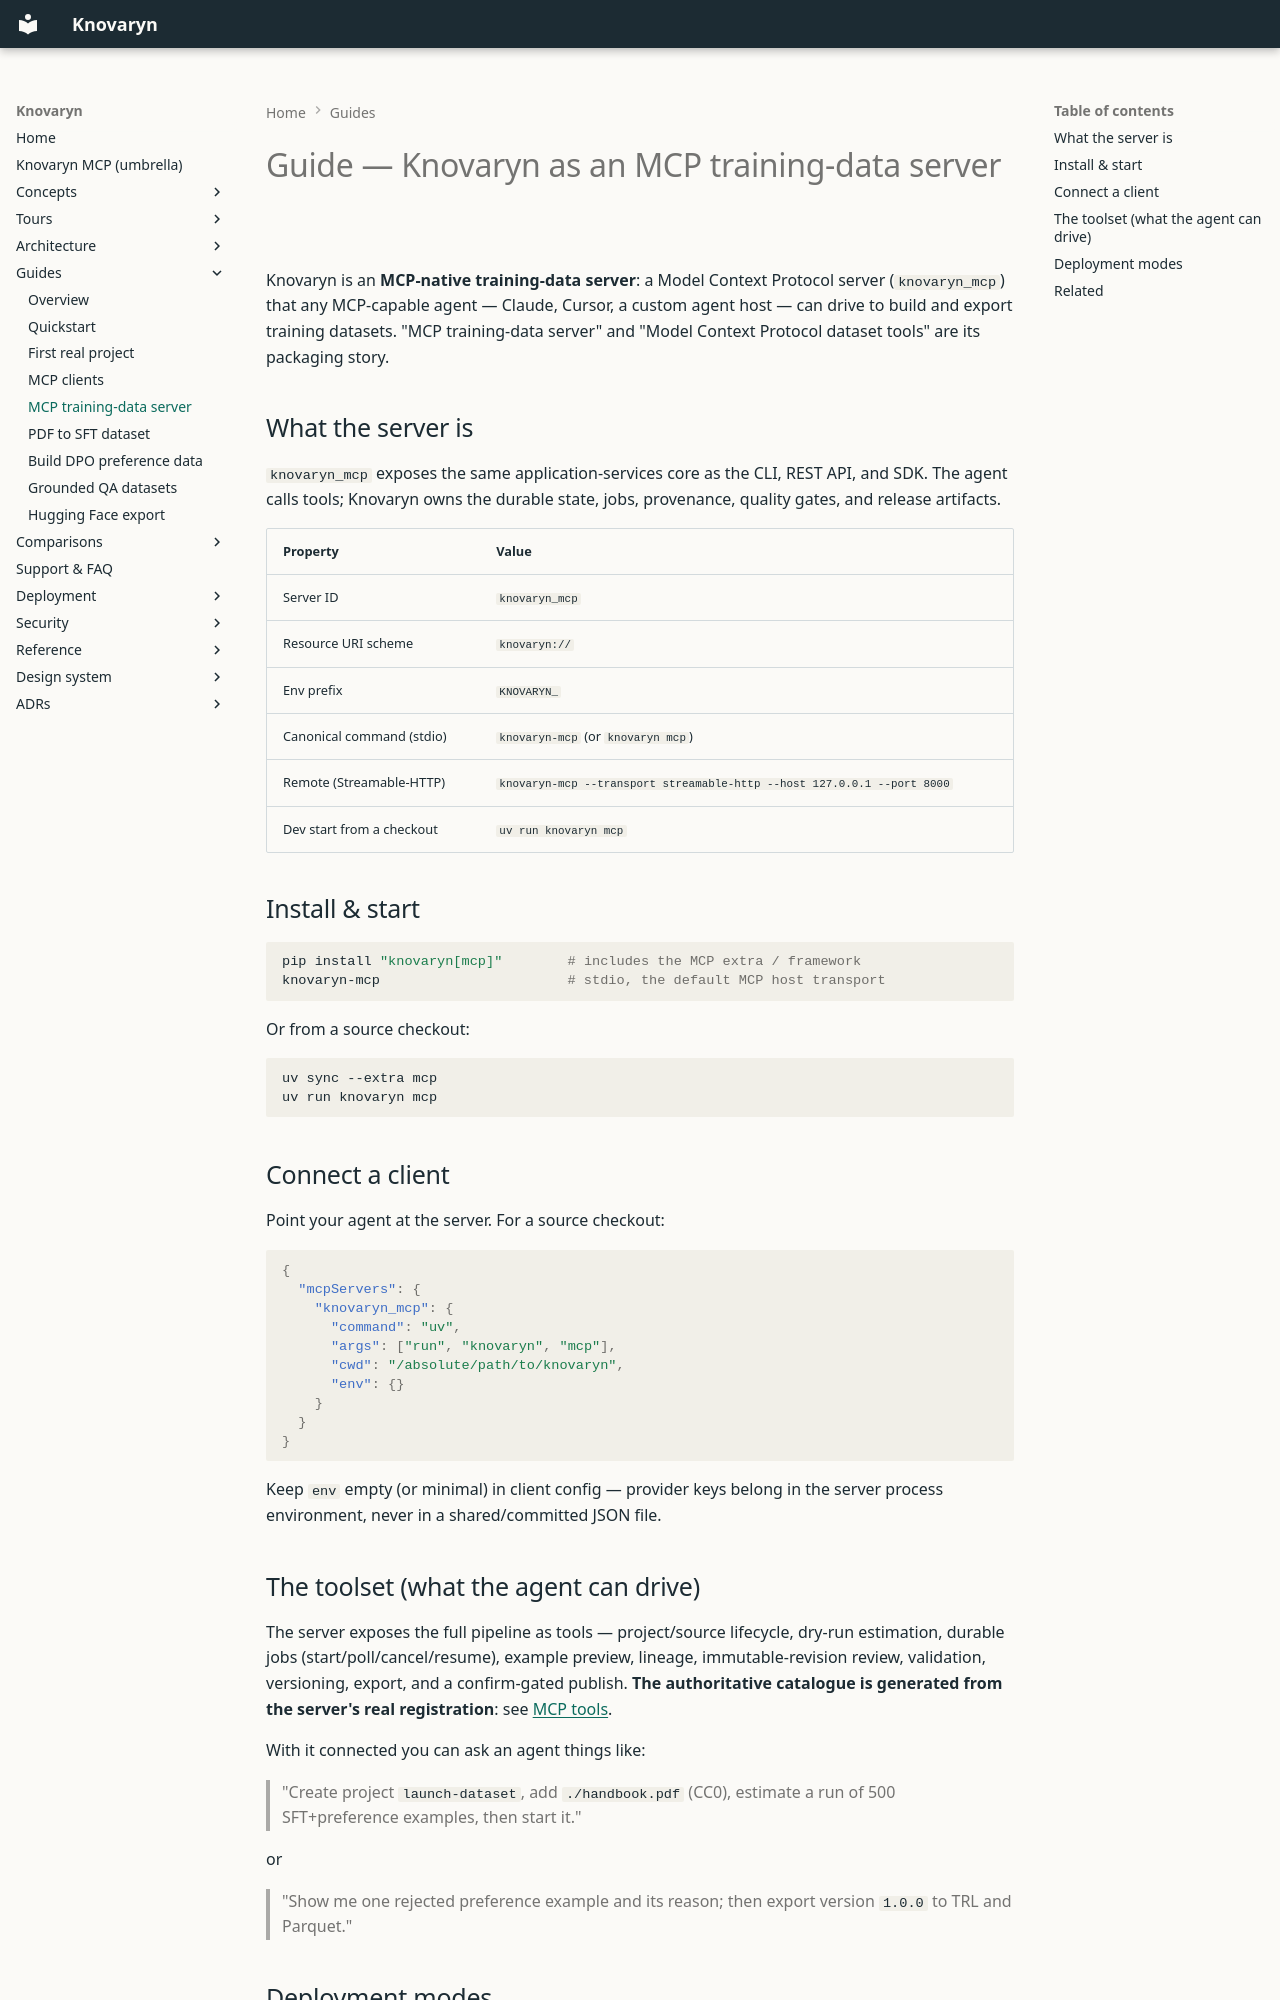

repository: waalwalker1/knovaryn · page: guides/mcp-training-data-server/index.html · generator: mkdocs

---
description: >-
  Run Knovaryn as an MCP training-data server so agents can create
  projects, ingest sources, run gated generation, and pull
  trainer-ready exports.
---

# Guide — Knovaryn as an MCP training-data server

Knovaryn is an **MCP-native training-data server**: a Model Context Protocol
server (`knovaryn_mcp`) that any MCP-capable agent — Claude, Cursor, a custom
agent host — can drive to build and export training datasets. "MCP training-data
server" and "Model Context Protocol dataset tools" are its packaging story.

## What the server is

`knovaryn_mcp` exposes the same application-services core as the CLI, REST
API, and SDK. The agent calls tools; Knovaryn owns the durable state, jobs,
provenance, quality gates, and release artifacts.

| Property | Value |
|---|---|
| Server ID | `knovaryn_mcp` |
| Resource URI scheme | `knovaryn://` |
| Env prefix | `KNOVARYN_` |
| Canonical command (stdio) | `knovaryn-mcp` (or `knovaryn mcp`) |
| Remote (Streamable-HTTP) | `knovaryn-mcp --transport streamable-http --host 127.0.0.1 --port 8000` |
| Dev start from a checkout | `uv run knovaryn mcp` |

## Install & start

```bash
pip install "knovaryn[mcp]"        # includes the MCP extra / framework
knovaryn-mcp                       # stdio, the default MCP host transport
```

Or from a source checkout:

```bash
uv sync --extra mcp
uv run knovaryn mcp
```

## Connect a client

Point your agent at the server. For a source checkout:

```json
{
  "mcpServers": {
    "knovaryn_mcp": {
      "command": "uv",
      "args": ["run", "knovaryn", "mcp"],
      "cwd": "/absolute/path/to/knovaryn",
      "env": {}
    }
  }
}
```

Keep `env` empty (or minimal) in client config — provider keys belong in the
server process environment, never in a shared/committed JSON file.
